Run: headless pygame with SDL's dummy video driver; simulated clock (each Clock.tick advances the game by its frame time, no real sleeping); random seed 0; keys injected as events and as key.get_pressed() state; mouse plan: one left click at the window centre at the start of phase 2, then a move to the lower-right quarter at the start of phase 3.
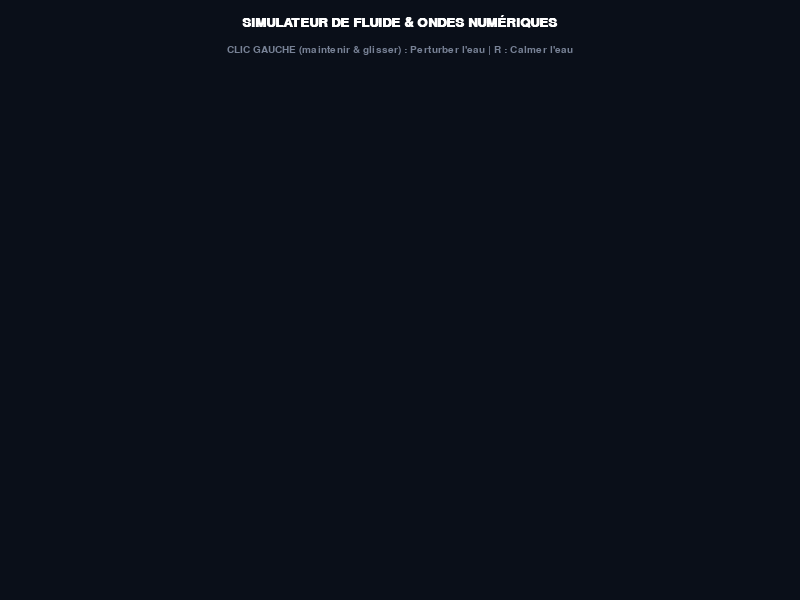
Frame 1 of 2 · flips 1–60 · no input
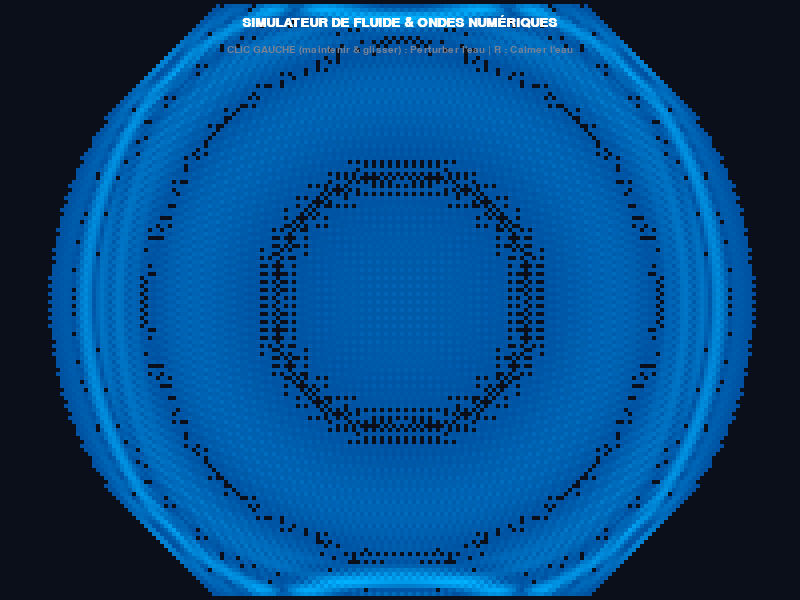
Frame 2 of 2 · flips 61–180 · clicked the window centre · tapped SPACE, RETURN · held RIGHT (→), D

The pygame program that drew these frames:

import pygame
import sys

pygame.init()

# Dimensions de la fenêtre (Résolution réduite pour un effet rétro de grille de fluide fluide)
WIDTH, HEIGHT = 800, 600
SCALE = 4  # Chaque "cellule" d'eau fait 4x4 pixels
COLS = WIDTH // SCALE
ROWS = HEIGHT // SCALE

screen = pygame.display.set_mode((WIDTH, HEIGHT))
pygame.display.set_caption("Simulateur de Fluide & Ondes Numériques (Water Ripples)")
clock = pygame.time.Clock()

# Deux matrices tampons pour propager l'onde (algorithme de simulation d'eau standard)
buffer1 = [[0.0 for _ in range(COLS)] for _ in range(ROWS)]
buffer2 = [[0.0 for _ in range(COLS)] for _ in range(ROWS)]

# Polices
font_medium = pygame.font.SysFont("Arial", 20, bold=True)
font_small = pygame.font.SysFont("Arial", 15)

running = True
while running:
    mouse_pos = pygame.mouse.get_pos()
    mouse_pressed = pygame.mouse.get_pressed()

    for event in pygame.event.get():
        if event.type == pygame.QUIT:
            running = False
        elif event.type == pygame.KEYDOWN:
            if event.key == pygame.K_r:
                # Réinitialiser les tampons d'eau
                buffer1 = [[0.0 for _ in range(COLS)] for _ in range(ROWS)]
                buffer2 = [[0.0 for _ in range(COLS)] for _ in range(ROWS)]

    # Si on clique ou glisse la souris sur l'eau, on crée une perturbation (impact)
    if mouse_pressed[0]:
        mx = mouse_pos[0] // SCALE
        my = mouse_pos[1] // SCALE
        if 2 < mx < COLS - 2 and 2 < my < ROWS - 2:
            buffer1[my][mx] = 750.0  # Intensité de l'impact

    # --- CALCUL DE LA PHYSIQUE DES ONDES ---
    # Équation d'onde 2D : propagation de l'eau voisine avec amortissement
        # Équation d'onde 2D : propagation de l'eau voisine avec amortissement
    for y in range(1, ROWS - 1):
        for x in range(1, COLS - 1):
            # Formule classique de simulation d'eau par moyenne des voisins
            data = (
                buffer1[y - 1][x] +
                buffer1[y + 1][x] +
                buffer1[y][x - 1] +
                buffer1[y][x + 1]
            ) / 2.0 - buffer2[y][x]
            
            # Amortissement (friction de l'eau)
            data *= 0.99
            buffer2[y][x] = data

    # Échange des tampons pour la prochaine frame
    buffer1, buffer2 = buffer2, buffer1

    # --- RENDU GRAPHIQUE DIRECT PAR SURFACE ---
    water_surface = pygame.Surface((WIDTH, HEIGHT))
    
    # Remplir le fond (Teinte bleu nuit profond)
    water_surface.fill((10, 15, 25))

    # Optimisation : Utilisation d'un tableau de pixels pour un rendu fluide
    pixel_array = pygame.PixelArray(water_surface)
    
    for y in range(1, ROWS - 1):
        for x in range(1, COLS - 1):
            val = buffer1[y][x]
            if abs(val) > 0.5:
                # Coloration basée sur l'amplitude de l'onde (effet réfraction / lumière)
                color_intensity = min(255, int(abs(val) * 3))
                # Reflets cyan et bleus
                pixel_array[x * SCALE:(x + 1) * SCALE, y * SCALE:(y + 1) * SCALE] = (
                    0, 
                    min(255, 80 + color_intensity), 
                    min(255, 160 + color_intensity)
                )

    pixel_array.close()
    screen.blit(water_surface, (0, 0))

    # --- HUD ET INSTRUCTIONS ---
    title_txt = font_medium.render("SIMULATEUR DE FLUIDE & ONDES NUMÉRIQUES", True, (255, 255, 255))
    screen.blit(title_txt, (WIDTH // 2 - title_txt.get_width() // 2, 15))

    inst_txt = font_small.render("CLIC GAUCHE (maintenir & glisser) : Perturber l'eau | R : Calmer l'eau", True, (120, 130, 150))
    screen.blit(inst_txt, (WIDTH // 2 - inst_txt.get_width() // 2, 45))

    pygame.display.flip()
    clock.tick(60)

pygame.quit()
sys.exit()
